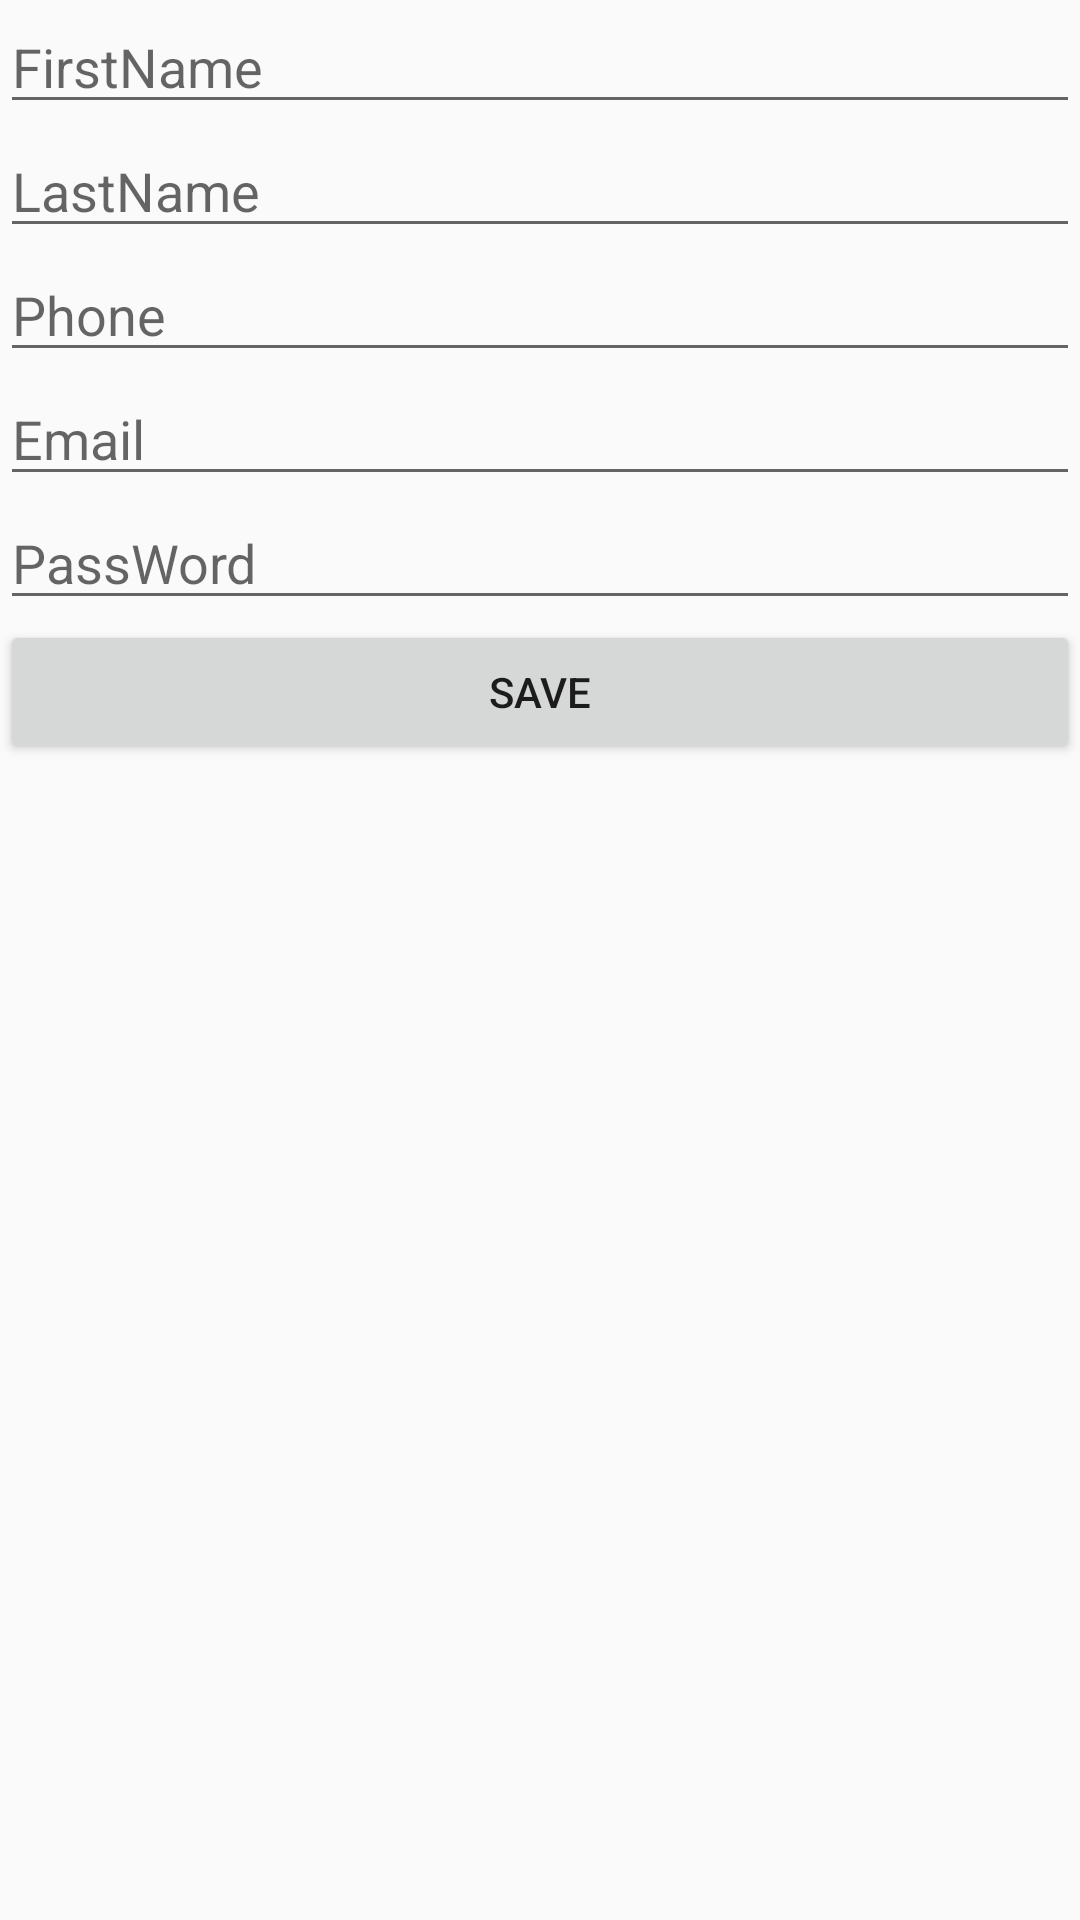

Produce the Android XML layout that renders to this screen, including the resource entries it uses.
<!-- AndroidManifest.xml: application theme AppTheme -->
<!-- res/layout/activity_sing_up.xml -->
<?xml version="1.0" encoding="utf-8"?>
<android.support.constraint.ConstraintLayout xmlns:android="http://schemas.android.com/apk/res/android"
    xmlns:app="http://schemas.android.com/apk/res-auto"
    xmlns:tools="http://schemas.android.com/tools"
    android:layout_width="match_parent"
    android:layout_height="match_parent"
    tools:context=".SingUpActivity">

    <LinearLayout
        android:layout_width="match_parent"
        android:layout_height="match_parent"
        android:orientation="horizontal">

        <LinearLayout
            android:layout_width="match_parent"
            android:layout_height="match_parent"
            android:orientation="vertical">

            <EditText
                android:id="@+id/edFirstName"
                android:layout_width="match_parent"
                android:layout_height="wrap_content"
                android:ems="10"
                android:hint="FirstName"
                android:inputType="textPersonName"
                tools:layout_editor_absoluteX="16dp"
                tools:layout_editor_absoluteY="16dp" />

            <EditText
                android:id="@+id/edLastName"
                android:layout_width="match_parent"
                android:layout_height="wrap_content"
                android:ems="10"
                android:hint="LastName"
                android:inputType="textPersonName" />

            <EditText
                android:id="@+id/edPhone"
                android:layout_width="match_parent"
                android:layout_height="wrap_content"
                android:ems="10"
                android:hint="Phone"
                android:inputType="textPersonName" />

            <EditText
                android:id="@+id/edEmail2"
                android:layout_width="match_parent"
                android:layout_height="wrap_content"
                android:ems="10"
                android:hint="Email"
                android:inputType="textPersonName" />

            <EditText
                android:id="@+id/edPassWord2"
                android:layout_width="match_parent"
                android:layout_height="wrap_content"
                android:ems="10"
                android:hint="PassWord"
                android:inputType="textPersonName" />

            <Button
                android:id="@+id/btnSave"
                android:layout_width="match_parent"
                android:layout_height="wrap_content"
                android:text="Save" />
        </LinearLayout>
    </LinearLayout>


</android.support.constraint.ConstraintLayout>
<!-- resources referenced by this layout -->
<resources>
  <style name="AppTheme" parent="Theme.AppCompat.Light.DarkActionBar">
          
          <item name="colorPrimary">@color/colorPrimary</item>
          <item name="colorPrimaryDark">@color/colorPrimaryDark</item>
          <item name="colorAccent">@color/colorAccent</item>
          <item name="android:navigationBarColor">@color/colorPrimary</item>
      </style>
  <color name="colorPrimary">#9e9e9e</color>
  <color name="colorPrimaryDark">#00574B</color>
  <color name="colorAccent">#d81b60</color>
</resources>
